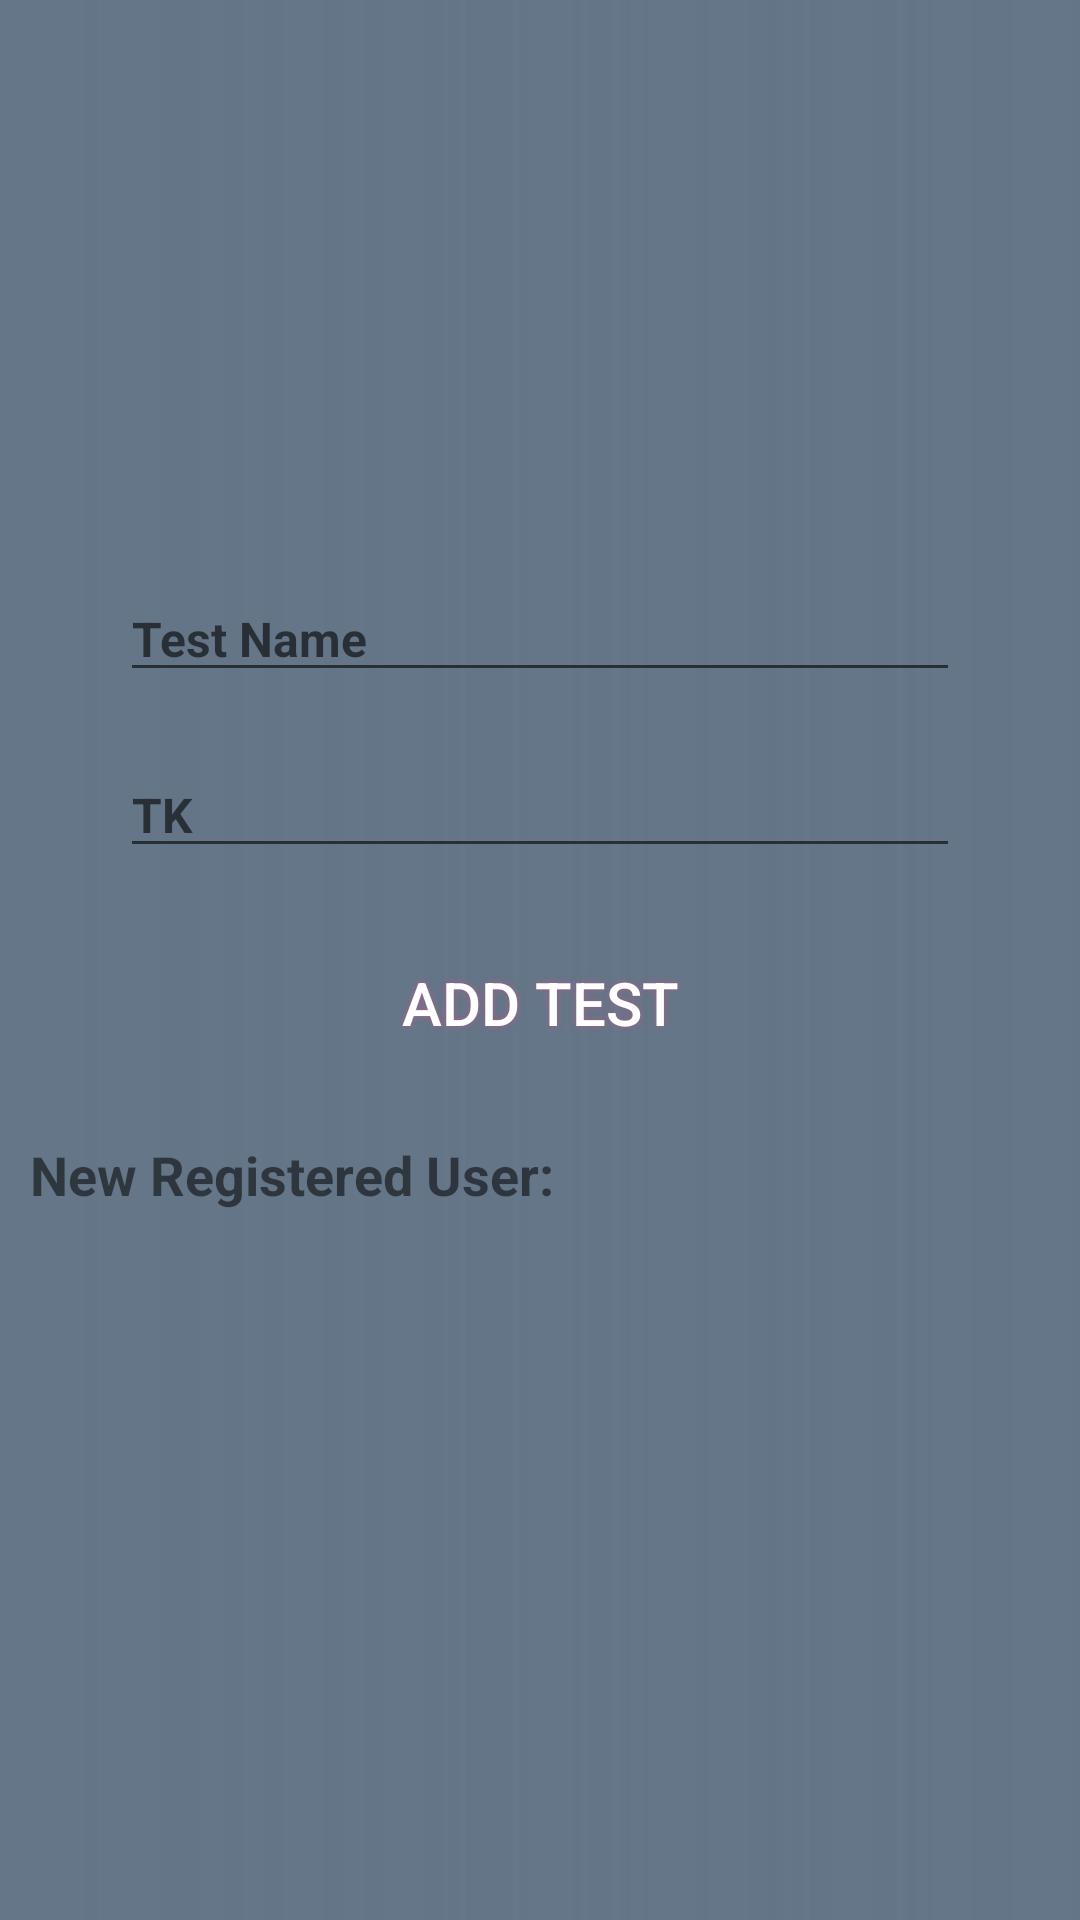

This screen was rendered from an Android layout file. Write that file and the resources it references.
<!-- AndroidManifest.xml: application theme Theme.PathoInfo -->
<!-- res/layout/activity_add_test.xml -->
<?xml version="1.0" encoding="utf-8"?>
<LinearLayout xmlns:android="http://schemas.android.com/apk/res/android"
    xmlns:app="http://schemas.android.com/apk/res-auto"
    xmlns:tools="http://schemas.android.com/tools"
    android:layout_width="match_parent"
    android:layout_height="match_parent"
    android:orientation="vertical"
    android:background="@drawable/patho5"
    android:gravity="center"
    tools:context=".AddTestActivity">

    <EditText
        android:id="@+id/addtestnameid"
        android:layout_width="match_parent"
        android:layout_height="wrap_content"
        android:layout_marginLeft="40dp"
        android:layout_marginRight="40dp"
        android:layout_marginBottom="20dp"
        android:hint="Test Name"
        android:textColor="@color/black"
        android:textSize="16sp"
        android:textStyle="bold">


    </EditText>


    <EditText
        android:id="@+id/testtkid"
        android:layout_width="match_parent"
        android:layout_height="wrap_content"
        android:layout_marginLeft="40dp"
        android:layout_marginRight="40dp"
        android:layout_marginBottom="20dp"
        android:hint="TK"
        android:textColor="@color/black"
        android:textSize="16sp"
        android:textStyle="bold">


    </EditText>

    <Button
        android:id="@+id/addtestbuttonid"
        android:layout_width="140dp"
        android:layout_height="50dp"
        android:background="@drawable/buttonshape"
        android:shadowColor="#A85E88"
        android:shadowDx="0"
        android:shadowDy="0"
        android:shadowRadius="5"
        android:text="ADD Test"
        android:textColor="#FFFFFF"
        android:textSize="20sp" />

    <TextView
        android:layout_width="match_parent"
        android:layout_height="wrap_content"
        android:layout_marginLeft="10dp"
        android:layout_marginRight="10dp"
        android:layout_marginTop="20dp"
        android:text="New Registered User:"
        android:textStyle="bold"
        android:textSize="18sp">

    </TextView>


    <TextView
        android:id="@+id/newusernotificationtextviewid"
        android:layout_width="match_parent"
        android:layout_height="wrap_content"
        android:layout_marginLeft="10dp"
        android:layout_marginRight="10dp"
        android:layout_marginTop="20dp"
        android:textStyle="bold"
        android:textSize="18sp">

    </TextView>




</LinearLayout>
<!-- resources referenced by this layout -->
<resources>
  <!-- drawable patho5: jpg bitmap (drawable-v24, 3072 bytes) -->
  <style name="Theme.PathoInfo" parent="Theme.MaterialComponents.DayNight.DarkActionBar">
          
          <item name="colorPrimary">@color/black</item>
          <item name="colorPrimaryVariant">@color/purple_700</item>
          <item name="colorOnPrimary">@color/white</item>
          
          <item name="colorSecondary">@color/teal_200</item>
          <item name="colorSecondaryVariant">@color/teal_700</item>
          <item name="colorOnSecondary">@color/black</item>
          
          <item name="android:statusBarColor" tools:targetApi="l">?attr/colorPrimaryVariant</item>
          
      </style>
  <!-- not gathered from this repository: default colours our renderer supplied (Android Studio template values) -->
  <color name="purple_700">#FF3700B3</color>
  <color name="teal_200">#FF03DAC5</color>
  <color name="teal_700">#FF018786</color>
  <color name="black">#FF000000</color>
  <color name="white">#FFFFFFFF</color>
</resources>
